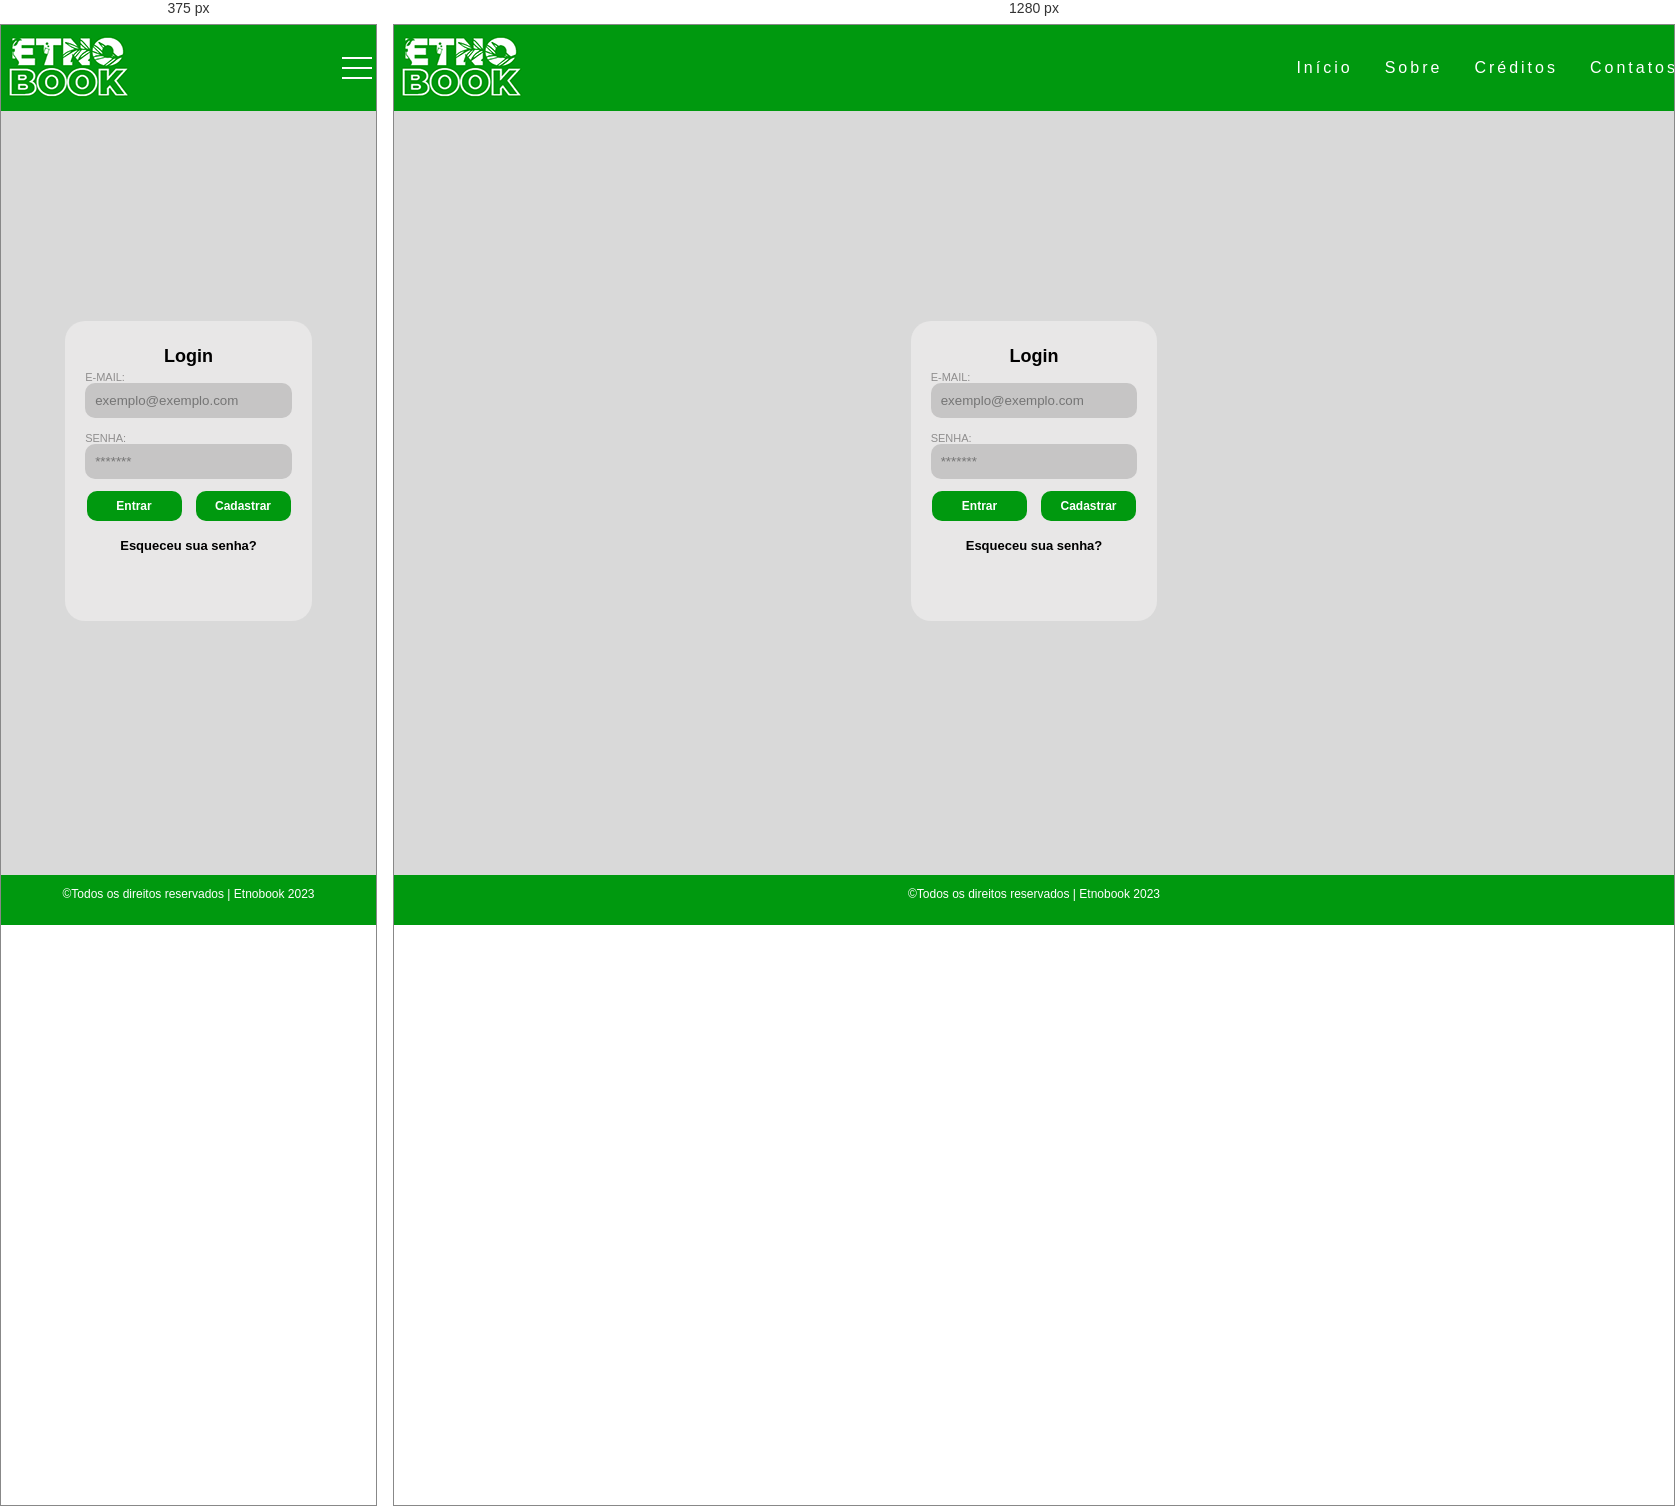
Rendered at 375 px and 1280 px, left to right.

<!-- file: login.html -->
<!DOCTYPE html>
<html lang="pt-br">
<head>
    <meta charset="UTF-8">
    <meta name="viewport" content="width=device-width, initial-scale=1, minimum-scale=1">
    <!--CSS-->
    <link rel="stylesheet" href="css/style.css">

    <title>Login- Etnobook</title>
</head>
<body>
    <div class="body-content">
        <header>
            <a class="logo" href="index.html"><img src="imagens/etb.png" alt="logo-etnobook"></a>
            <nav>
              <div class="mobile-menu">
                <div class="line1"></div>
                <div class="line2"></div>
                <div class="line3"></div>
              </div>
              <ul class="nav-list">
                <li><a href="main.html">Início</a></li>
                <li><a href="sobre-etnobook.html">Sobre</a></li>
                <li><a href="creditos-etnobook.html">Créditos</a></li>
                <li><a href="contato-etnobook.html">Contatos</a></li>
              </ul>
            </nav>
        </header>
        <section class="login">
            <div class="aba-login">
                <h1>Login</h1>
                <div class="dados">
                    <label for="usuario">E-MAIL:</label>
                    <input type="text" placeholder="[email-redacted]" required>
                </div>
                <div class="dados">
                    <label for="senha">SENHA:</label>
                    <input type="password" placeholder="*******" required>
                </div>
                <div class="botao">
                    <div class="botao-log">
                        <input type="button" value="Entrar">
                    </div>
                    <div class="botao-log">
                        <a href="cadastrar-etnobook.html"><input type="button" value="Cadastrar"></a>
                    </div>
                </div>
                <div class="botao-google" id="buttonDiv"></div>
                <div class="botao-reseta">
                    <a href="#">Esqueceu sua senha? </a>
                </div>
            </div>
        </section>
        <footer class="fixar-rodape">
            <p>&copy;Todos os direitos reservados | Etnobook 2023</p>
        </footer>
    </div>

    <!--JS-->
    <script defer src="javascript/mobile-navbar.js"></script>
    <script src="javascript/login-google.js"></script>
    <script src="https://accounts.google.com/gsi/client" async></script>
    <script src="https://unpkg.com/jwt-decode/build/jwt-decode.js"></script>
    
</body>
</html>

/* @media block from style.css */
@media (max-width: 999px){

    .nav-list{
        position: absolute;
        margin: 0;
        top: 6.5vh;
        right: 0;
        width: 35vw;
        background: var(--cor7);
        flex-direction: column;
        align-items:start;
        line-height: 10vh;
        padding: 10px;
        transform:translateX(100%);
        transition: transform 0.3s ease-in;
    }

    .nav-list li{
        margin-left: 0;
        opacity: 0;
    }

    .mobile-menu{
        display: block;
    }

    .nav-list.active{
        transform: translateX(0);
    }

    @keyframes navLinkFade {
        from {
            opacity: 0;
            transform: translateX(50px);
        } to{
            opacity: 1;
            transform: translateX(0);
        }
    }

    .mobile-menu.active .line1 {
        transform: rotate(-45deg) translate(-8px, 8px);
    }
      
    .mobile-menu.active .line2 {
        opacity: 0;
    }
      
    .mobile-menu.active .line3 {
        transform: rotate(45deg) translate(-5px, -7px);
    }
}